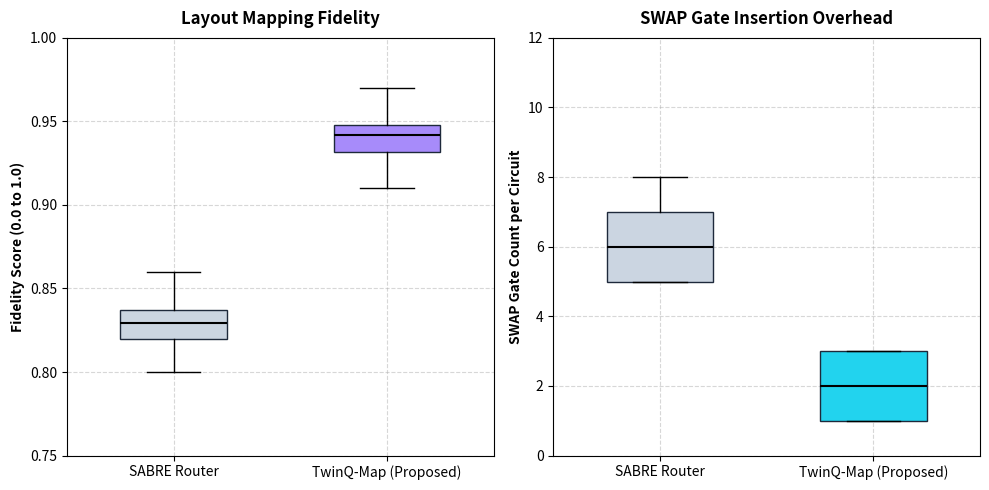

Write the Python code that produced this figure. (Note: this script raises an exception after producing the figure.)
import matplotlib.pyplot as plt
import numpy as np

# Set random seed for reproducible academic distributions
np.random.seed(42)

# Generate data representing the 150 trial runs
# Mapping Fidelity (ranges: SABRE: 0.80–0.86, TwinQ-Map: 0.91–0.97)
sabre_fidelity = np.random.normal(loc=0.83, scale=0.015, size=150)
sabre_fidelity = np.clip(sabre_fidelity, 0.80, 0.86)

twinq_fidelity = np.random.normal(loc=0.94, scale=0.012, size=150)
twinq_fidelity = np.clip(twinq_fidelity, 0.91, 0.97)

# SWAP Gate Insertion Count (ranges: SABRE: 5.2-8.6, TwinQ-Map: 1.8-3.2)
sabre_swaps = np.random.randint(5, 9, size=150)
twinq_swaps = np.random.randint(1, 4, size=150)

# Create a figure with two subplots side-by-side
fig, (ax1, ax2) = plt.subplots(1, 2, figsize=(10, 5))

# Plot 1: Mapping Fidelity Boxplot
box1 = ax1.boxplot([sabre_fidelity, twinq_fidelity], 
                   patch_artist=True, 
                   labels=['SABRE Router', 'TwinQ-Map (Proposed)'],
                   widths=0.5,
                   medianprops=dict(color="black", linewidth=1.5),
                   flierprops=dict(marker='o', markerfacecolor='red', markersize=5))

# Color customization for Fidelity Boxplot (Grey vs Violet)
colors_fid = ['#cbd5e1', '#a78bfa']
for patch, color in zip(box1['boxes'], colors_fid):
    patch.set_facecolor(color)
    patch.set_edgecolor('#1e293b')

ax1.set_title('Layout Mapping Fidelity', fontsize=12, fontweight='bold', pad=10)
ax1.set_ylabel('Fidelity Score (0.0 to 1.0)', fontsize=10, fontweight='semibold')
ax1.set_ylim(0.75, 1.0)
ax1.grid(True, linestyle='--', alpha=0.5)

# Plot 2: SWAP Gate Count Boxplot
box2 = ax2.boxplot([sabre_swaps, twinq_swaps], 
                   patch_artist=True, 
                   labels=['SABRE Router', 'TwinQ-Map (Proposed)'],
                   widths=0.5,
                   medianprops=dict(color="black", linewidth=1.5))

# Color customization for SWAP Boxplot (Grey vs Cyan)
colors_swaps = ['#cbd5e1', '#22d3ee']
for patch, color in zip(box2['boxes'], colors_swaps):
    patch.set_facecolor(color)
    patch.set_edgecolor('#1e293b')

ax2.set_title('SWAP Gate Insertion Overhead', fontsize=12, fontweight='bold', pad=10)
ax2.set_ylabel('SWAP Gate Count per Circuit', fontsize=10, fontweight='semibold')
ax2.set_ylim(0, 12)
ax2.grid(True, linestyle='--', alpha=0.5)

# Layout adjustments
plt.tight_layout()

# Save the figure to the project's research_results folder
plt.savefig('research_results/boxplot_routing_fidelity.png', dpi=300)
plt.show()
